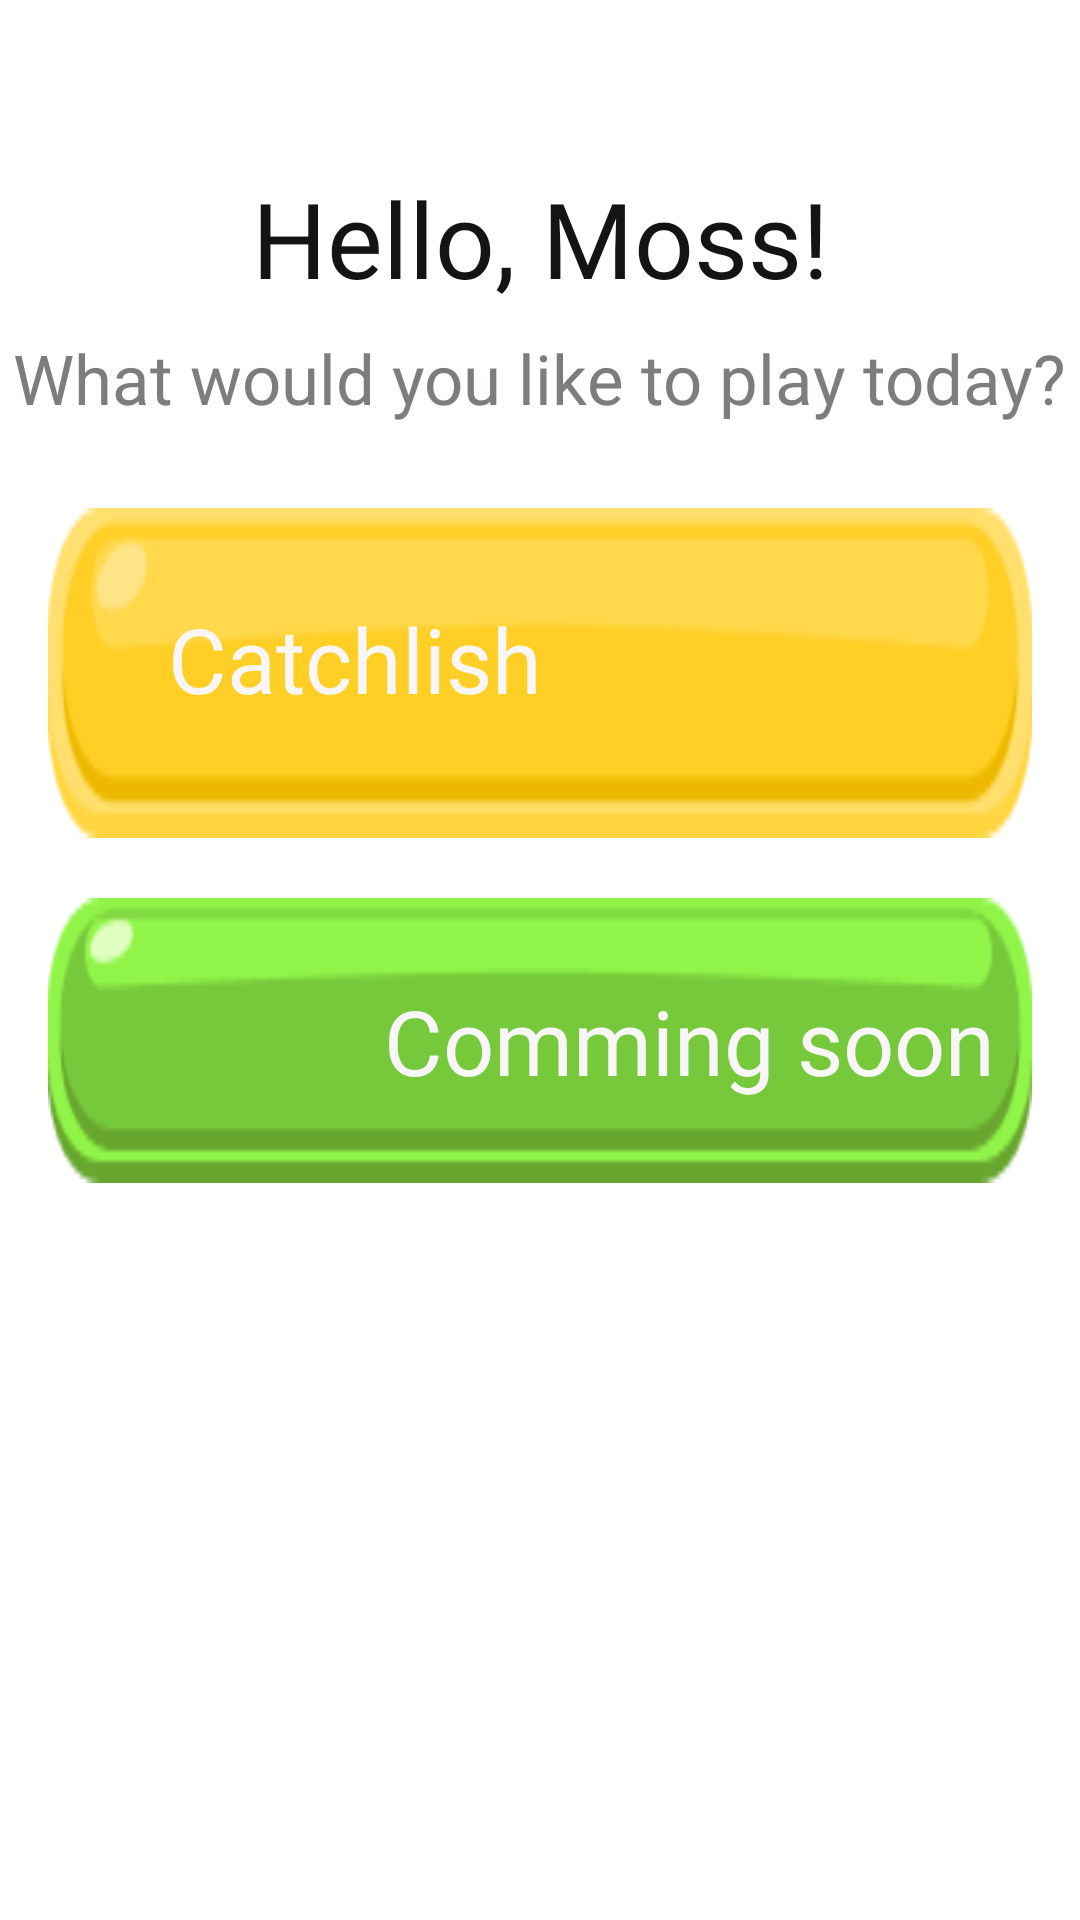

The Android layout XML behind this screen, and the referenced resources:
<!-- AndroidManifest.xml: application theme Theme.OneWeekEnglish -->
<!-- res/layout/activity_game.xml -->
<?xml version="1.0" encoding="utf-8"?>
<androidx.constraintlayout.widget.ConstraintLayout xmlns:android="http://schemas.android.com/apk/res/android"
    xmlns:app="http://schemas.android.com/apk/res-auto"
    xmlns:tools="http://schemas.android.com/tools"
    android:layout_width="match_parent"
    android:layout_height="match_parent"
    android:background="#FFFFFF">

    
    <TextView
        android:id="@+id/tvGreeting"
        android:layout_width="wrap_content"
        android:layout_height="wrap_content"
        android:fontFamily="@font/baloo"
        android:text="Hello, Moss!"
        android:textSize="35sp"
        android:textColor="#141414"
        android:layout_marginTop="56dp"
        app:layout_constraintTop_toTopOf="parent"
        app:layout_constraintStart_toStartOf="parent"
        app:layout_constraintEnd_toEndOf="parent" />

    <TextView
        android:id="@+id/tvPrompt"
        android:layout_width="wrap_content"
        android:layout_height="wrap_content"
        android:text="What would you like to play today?"
        android:fontFamily="@font/baloo"
        android:textSize="23sp"
        android:textColor="#7E7C7C"
        android:layout_marginTop="8dp"
        app:layout_constraintTop_toBottomOf="@id/tvGreeting"
        app:layout_constraintStart_toStartOf="parent"
        app:layout_constraintEnd_toEndOf="parent" />


    

    <androidx.constraintlayout.widget.ConstraintLayout
        android:id="@+id/llSportQuiz"
        android:layout_width="match_parent"
        android:layout_height="wrap_content"
        android:layout_marginHorizontal="16dp"
        android:layout_marginTop="28dp"
        android:background="@drawable/button_yellow_background"
        android:clickable="true"
        android:focusable="true"
        android:padding="10dp"
        app:layout_constraintEnd_toEndOf="parent"
        app:layout_constraintStart_toStartOf="parent"
        app:layout_constraintTop_toBottomOf="@id/tvPrompt">

        <TextView
            android:id="@+id/tvSportQuiz"
            android:layout_width="wrap_content"
            android:layout_height="wrap_content"
            android:layout_marginStart="30dp"
            android:layout_marginTop="20dp"
            android:fontFamily="@font/baloo"
            android:text="Catchlish "
            android:textColor="#F8F6F6"
            android:textSize="30sp"
            app:layout_constraintStart_toStartOf="parent"
            app:layout_constraintTop_toTopOf="parent" />

        <ImageView
            android:id="@+id/ivSportQuiz"
            android:layout_width="80dp"
            android:layout_height="80dp"
            android:layout_marginEnd="40dp"
            android:layout_marginTop="10dp"
            android:layout_marginBottom="10dp"
            app:layout_constraintEnd_toEndOf="parent"
            app:layout_constraintBottom_toBottomOf="parent" />

    </androidx.constraintlayout.widget.ConstraintLayout>

    <LinearLayout
        android:id="@+id/llSportQuiz1"
        android:layout_width="match_parent"
        android:layout_height="wrap_content"
        android:layout_marginHorizontal="16dp"
        android:layout_marginTop="158dp"
        android:background="@drawable/button_green_background"
        android:clickable="true"
        android:focusable="true"
        android:gravity="center_vertical"
        android:orientation="horizontal"
        android:padding="10dp"
        app:layout_constraintEnd_toEndOf="parent"
        app:layout_constraintStart_toStartOf="parent"
        app:layout_constraintTop_toBottomOf="@id/tvPrompt">

        <ImageView
            android:id="@+id/commingsoon"
            android:layout_width="70dp"
            android:layout_height="70dp"
            android:layout_marginEnd="16dp"
            android:layout_marginStart="16dp"
            android:layout_marginBottom="5dp"/>

        <TextView
            android:layout_width="wrap_content"
            android:layout_height="wrap_content"
            android:fontFamily="@font/baloo"
            android:text="Comming soon"
            android:textColor="#F8F6F6"
            android:textSize="30sp" />
    </LinearLayout>
    <ImageView
        android:id="@+id/game1"
        android:layout_width="100dp"
        android:layout_height="100dp"
        android:layout_marginEnd="40dp"
        android:layout_marginTop="10dp"
        android:layout_marginBottom="30dp"
        app:layout_constraintEnd_toEndOf="parent"
        app:layout_constraintBottom_toBottomOf="parent" />
    <ImageView
        android:id="@+id/game2"
        android:layout_width="130dp"
        android:layout_height="130dp"
        android:layout_marginEnd="250dp"
        android:layout_marginTop="10dp"
        android:layout_marginBottom="150dp"
        app:layout_constraintEnd_toEndOf="parent"
        app:layout_constraintBottom_toBottomOf="parent" />
    <ImageView
        android:id="@+id/game4"
        android:layout_width="100dp"
        android:layout_height="100dp"
        android:layout_marginEnd="60dp"
        android:layout_marginTop="10dp"
        android:layout_marginBottom="350dp"
        app:layout_constraintEnd_toEndOf="parent"
        app:layout_constraintBottom_toBottomOf="parent" />
    <ImageView
        android:id="@+id/game3"
        android:layout_width="70dp"
        android:layout_height="70dp"
        android:layout_marginEnd="320dp"
        android:layout_marginTop="10dp"
        android:layout_marginBottom="790dp"
        app:layout_constraintEnd_toEndOf="parent"
        app:layout_constraintBottom_toBottomOf="parent" />


</androidx.constraintlayout.widget.ConstraintLayout>
<!-- resources referenced by this layout -->
<resources>
  <!-- drawable button_green_background: png bitmap (drawable, 2683 bytes) -->
  <!-- drawable button_yellow_background: png bitmap (drawable, 2566 bytes) -->
  <style name="Theme.OneWeekEnglish" parent="Base.Theme.OneWeekEnglish">
  
  
      </style>
  <style name="Base.Theme.OneWeekEnglish" parent="Theme.Material3.DayNight.NoActionBar">
          x
          
      </style>
</resources>
